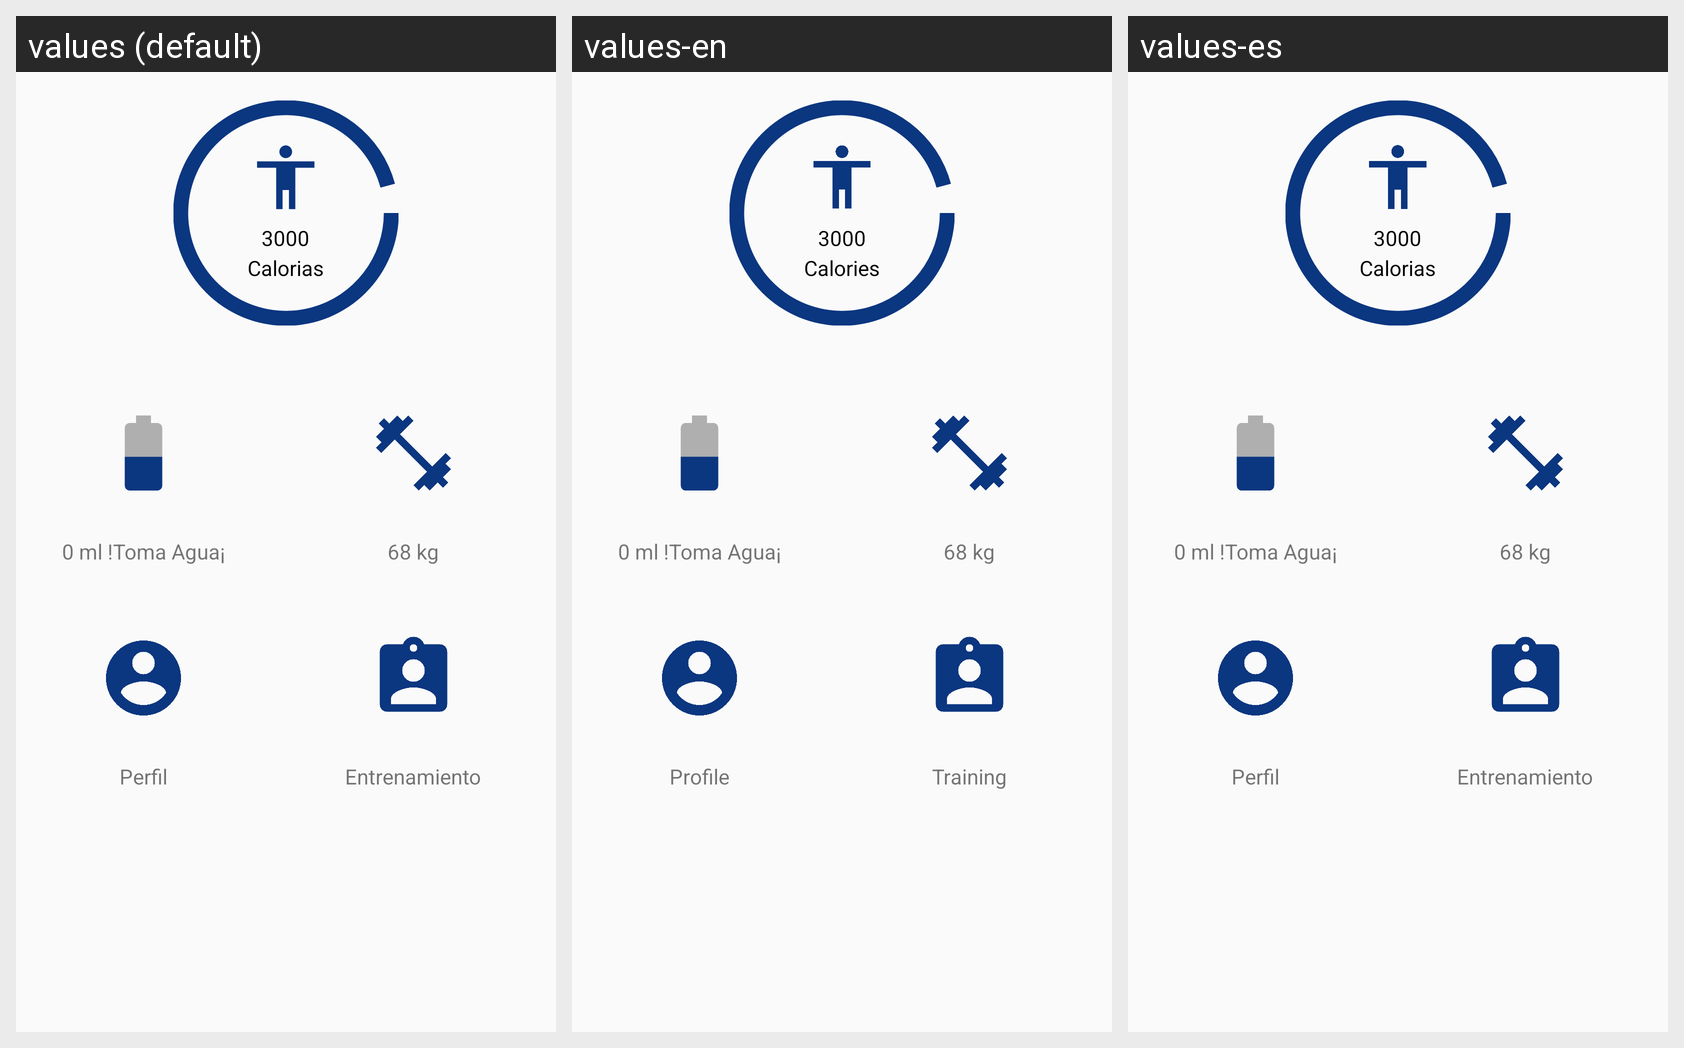

The Android screen above is rendered under several locales of the same app. Produce the string resources it draws, with the default and per-locale values.
Android screen res/layout/fragment_m02_home.xml rendered under 3 locales, left to right: values (default), values-en, values-es. Device: Nexus 5 (rendered at 1080×1920; each locale shown at half size, 540×960, under a caption strip naming it); theme AppTheme.NoActionBar.
Strings drawn on this screen, with the default value and each locale's value (text and hints the layout hard-codes, and strings that could not be matched under every locale, appear in the picture but are not listed):

nav_02_calorias
  values: Calorias
  values-en: Calories
  values-es: Calorias  [not translated; the default value is used]

tv_m02_perfil
  values: Perfil
  values-en: Profile
  values-es: Perfil  [not translated; the default value is used]

nav_02_entrenamiento
  values: Entrenamiento
  values-en: Training
  values-es: Entrenamiento  [not translated; the default value is used]
